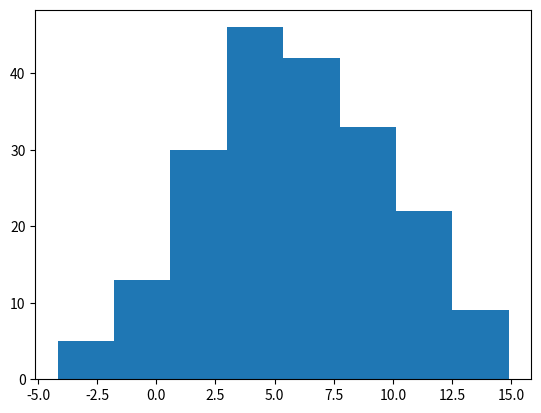
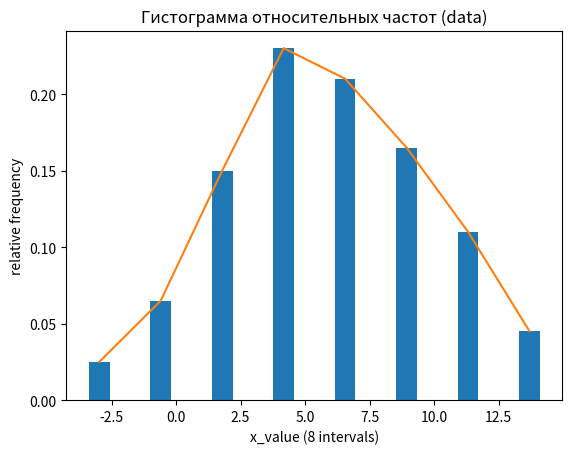
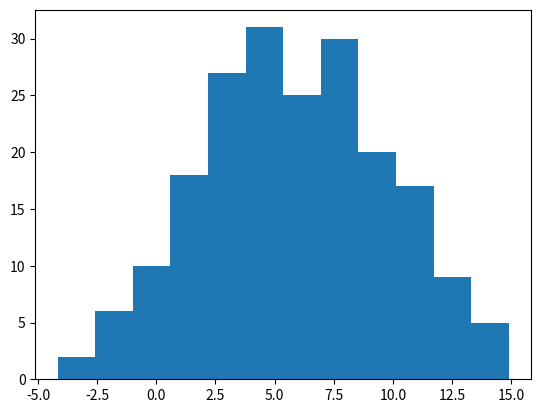
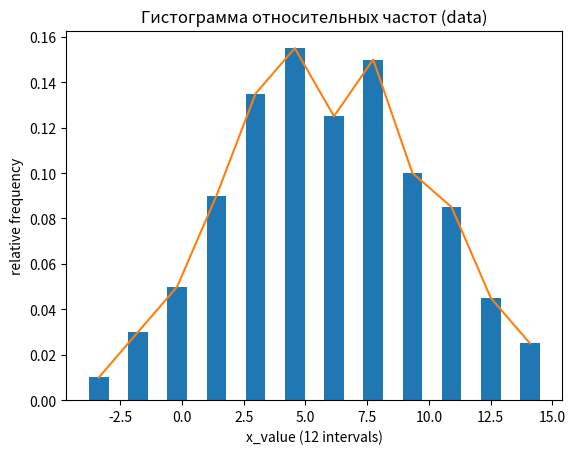
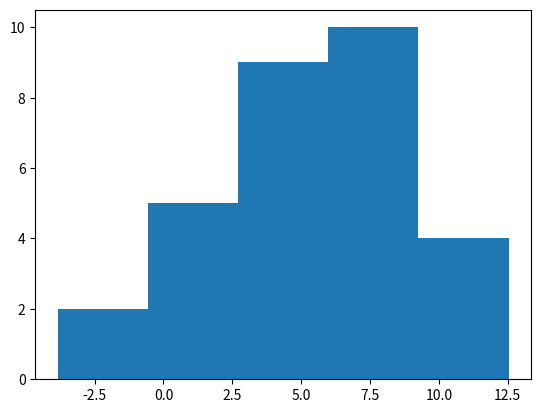
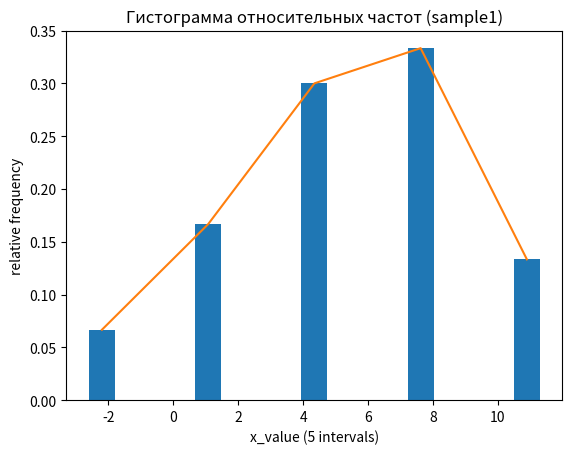
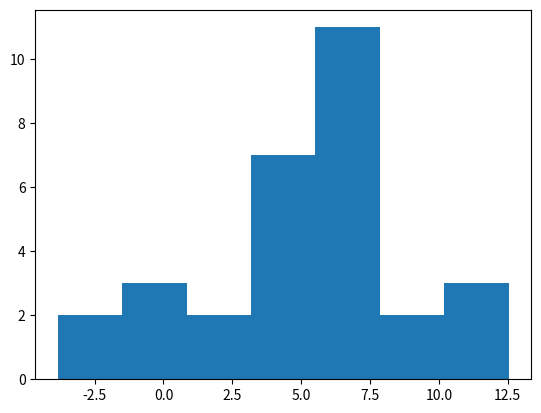
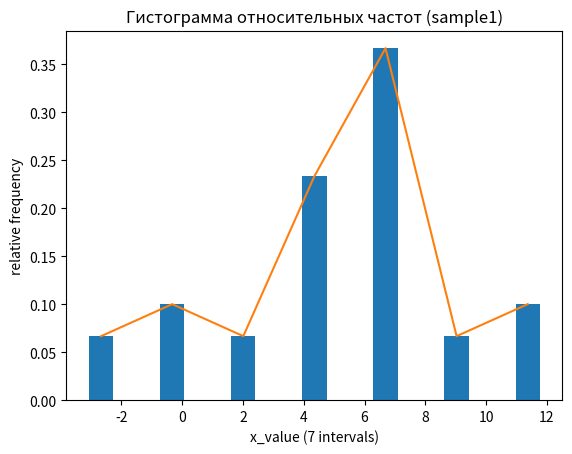
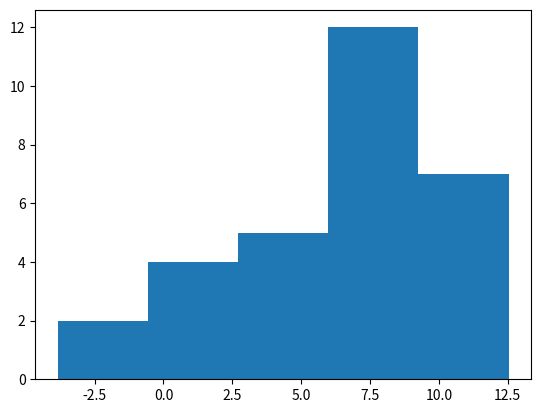
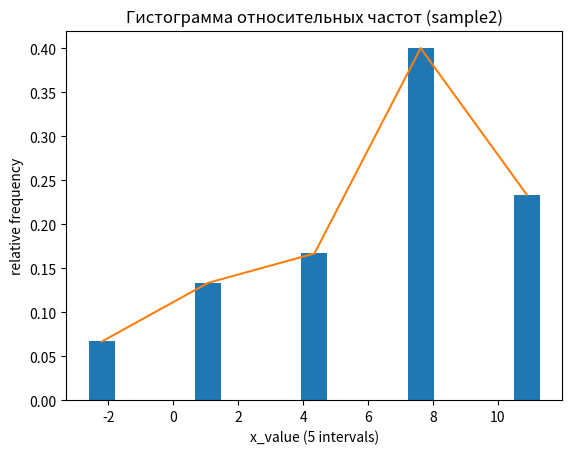
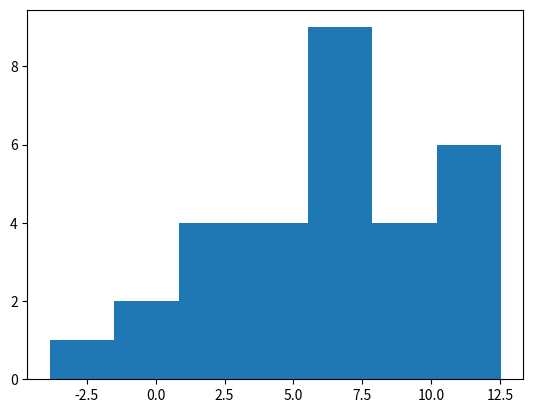
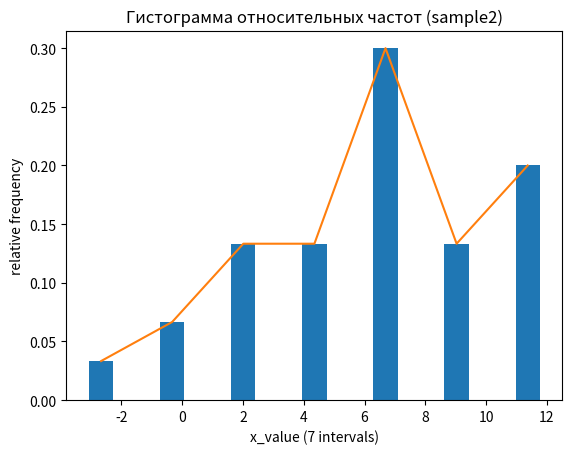

Python code for these plots, in order:
import numpy as np
import matplotlib.pyplot as plt
import matplotlib.colors as mcolors
import scipy.stats as ss


class Lab02:
    def __init__(self):
        self.rs = np.random.RandomState(42)
        self.a = self.rs.randint(0, 10)
        self.sigma = self.rs.randint(1, 15)
        self.bins1 = 8
        self.bins2 = 12
        self.bins3 = 5
        self.bins4 = 7
        self.colors = list(mcolors.TABLEAU_COLORS)

        self.data = ss.norm.ppf(self.rs.random(200), loc=self.a, scale=self.sigma)

        self.disp = np.var(self.data, ddof=1)
        self.sd = np.std(self.data, ddof=1)
        self.mean = np.mean(self.data)

        self.sample1 = self.rs.choice(self.data, 30)
        self.mean1 = np.mean(self.sample1)
        self.disp1 = np.var(self.sample1, ddof=1)
        self.sd1 = np.std(self.sample1, ddof=1)

        self.sample2 = self.rs.choice(self.data, 30)
        self.mean2 = np.mean(self.sample2)
        self.disp2 = np.var(self.sample2, ddof=1)
        self.sd2 = np.std(self.sample2, ddof=1)

    def processing(self):
        self.rel_freq_hist(self.data, self.bins1, 'data')
        self.rel_freq_hist(self.data, self.bins2, 'data')
        self.probability()
        self.rel_freq_hist(self.sample1, self.bins3, 'sample1')
        self.rel_freq_hist(self.sample1, self.bins4, 'sample1')
        self.rel_freq_hist(self.sample2, self.bins3, 'sample2')
        self.rel_freq_hist(self.sample2, self.bins4, 'sample2')

        self.mean_conf_interval_known_sd(self.data)
        self.mean_conf_interval_known_sd(self.sample1)
        self.mean_conf_interval_known_sd(self.sample2)

        self.mean_conf_interval_unknown_sd(self.data)
        self.mean_conf_interval_unknown_sd(self.sample1)
        self.mean_conf_interval_unknown_sd(self.sample2)

        self.disp_conf_interval_unknown_mean(self.data)
        self.disp_conf_interval_unknown_mean(self.sample1)
        self.disp_conf_interval_unknown_mean(self.sample2)

        self.general_sd_conf_interval(self.data)
        self.general_sd_conf_interval(self.sample1)
        self.general_sd_conf_interval(self.sample2)

        self.bernoulli()

    def rel_freq_hist(self, data: np.array, bins, name):
        n, intervals, _ = plt.hist(data, bins=bins)
        mid_intervals = np.array([(intervals[i] + intervals[i + 1]) / 2 for i in range(bins)])
        plt.close('all')

        plt.figure()
        plt.title(f'Гистограмма относительных частот ({name})')
        rel_freq = n / len(data)
        plt.bar(mid_intervals, height=rel_freq)
        plt.plot(mid_intervals, rel_freq, color=self.colors[1])
        plt.xlabel(f'x_value ({bins} intervals)')
        plt.ylabel('relative frequency')
        plt.show()
        plt.close('all')

    def probability(self):
        prob1 = ss.norm.pdf(11, loc=self.mean, scale=self.sd) - ss.norm.pdf(5, loc=self.mean, scale=self.sd)
        prob2 = ss.norm.pdf(11, loc=self.a, scale=self.sigma) - ss.norm.pdf(5, loc=self.a, scale=self.sigma)
        print(f'Значение вероятности F(11) - F(5) при вычисленных a = {self.mean:.4} и sigma = {self.sd:.4} равно: {prob1:.5}')
        print(f'Значение вероятности F(11) - F(5) при данных a = {self.a} и sigma = {self.sigma} равно: {prob2:.5}')
        print(f'Абсолютная разность: {np.abs(prob1 - prob2):.4}')
        print()

    @staticmethod
    def mean_conf_interval_known_sd(data):
        left_edge = np.mean(data) - ss.norm(loc=0, scale=1).ppf(0.975) * np.std(data, ddof=1) / np.sqrt(len(data))
        right_edge = np.mean(data) + ss.norm(loc=0, scale=1).ppf(0.975) * np.std(data) / np.sqrt(len(data))
        print(f'Доверительный интервал для оценки мат. ожидания при известном СКО (уровень доверия = 0.95): ({left_edge:.3}, {right_edge:.3})')
        print()

    @staticmethod
    def mean_conf_interval_unknown_sd(data):
        n = len(data)
        left_edge = np.mean(data) - ss.t.ppf(q=0.975, df=n - 1) * np.std(data, ddof=1) / np.sqrt(n)
        right_edge = np.mean(data) + ss.t.ppf(q=0.975, df=n - 1) * np.std(data, ddof=1) / np.sqrt(n)
        print(f'Доверительный интервал для оценки мат.ожидания при неизвестном СКО (уровень доверия = 0.95): ({left_edge:.3}, {right_edge:.3})')
        print()

    @staticmethod
    def disp_conf_interval_unknown_mean(data):
        n = len(data)
        t1 = ss.chi2.ppf(q=1-0.975, df=n-1)
        t2 = ss.chi2.ppf(q=1-0.025, df=n-1)
        left_edge = (n - 1) * np.var(data, ddof=1) / t2
        right_edge = (n - 1) * np.var(data, ddof=1) / t1
        print(f'Доверительный интервал для оценки дисперсии при неизвестном значении генерального среднего (уровень доверия = 0.95): [{left_edge:.3}, {right_edge:.3}]')
        print()

    @staticmethod
    def general_sd_conf_interval(data):
        n = len(data)
        t1 = ss.chi2.ppf(q=1-0.975, df=n-1)
        t2 = ss.chi2.ppf(q=1-0.025, df=n-1)
        left_edge = np.sqrt(n - 1) * np.std(data, ddof=1) / np.sqrt(t2)
        right_edge = np.sqrt(n - 1) * np.std(data, ddof=1) / np.sqrt(t1)
        print(f'Доверительный интервал для оценки генерального СКО (уровень доверия = 0.95): [{left_edge:.3}, {right_edge:.3}]')
        print()

    def bernoulli(self):
        sample = ss.bernoulli.rvs(p=0.3, random_state=self.rs, size=500)
        n = len(sample)
        p = np.sum(sample) / n
        z = ss.norm.ppf(q=0.975, loc=0, scale=1)
        print(z)
        left_edge = p - z * np.sqrt(p * (1 - p)) / np.sqrt(n)
        right_edge = p + z * np.sqrt(p * (1 - p)) / np.sqrt(n)
        print(f'Доверительный интервал для оценки параметра p в распределении Бернулли (уровень доверия = 0.95): ({left_edge:.3}, {right_edge:.3})')
        print()


Lab02().processing()
